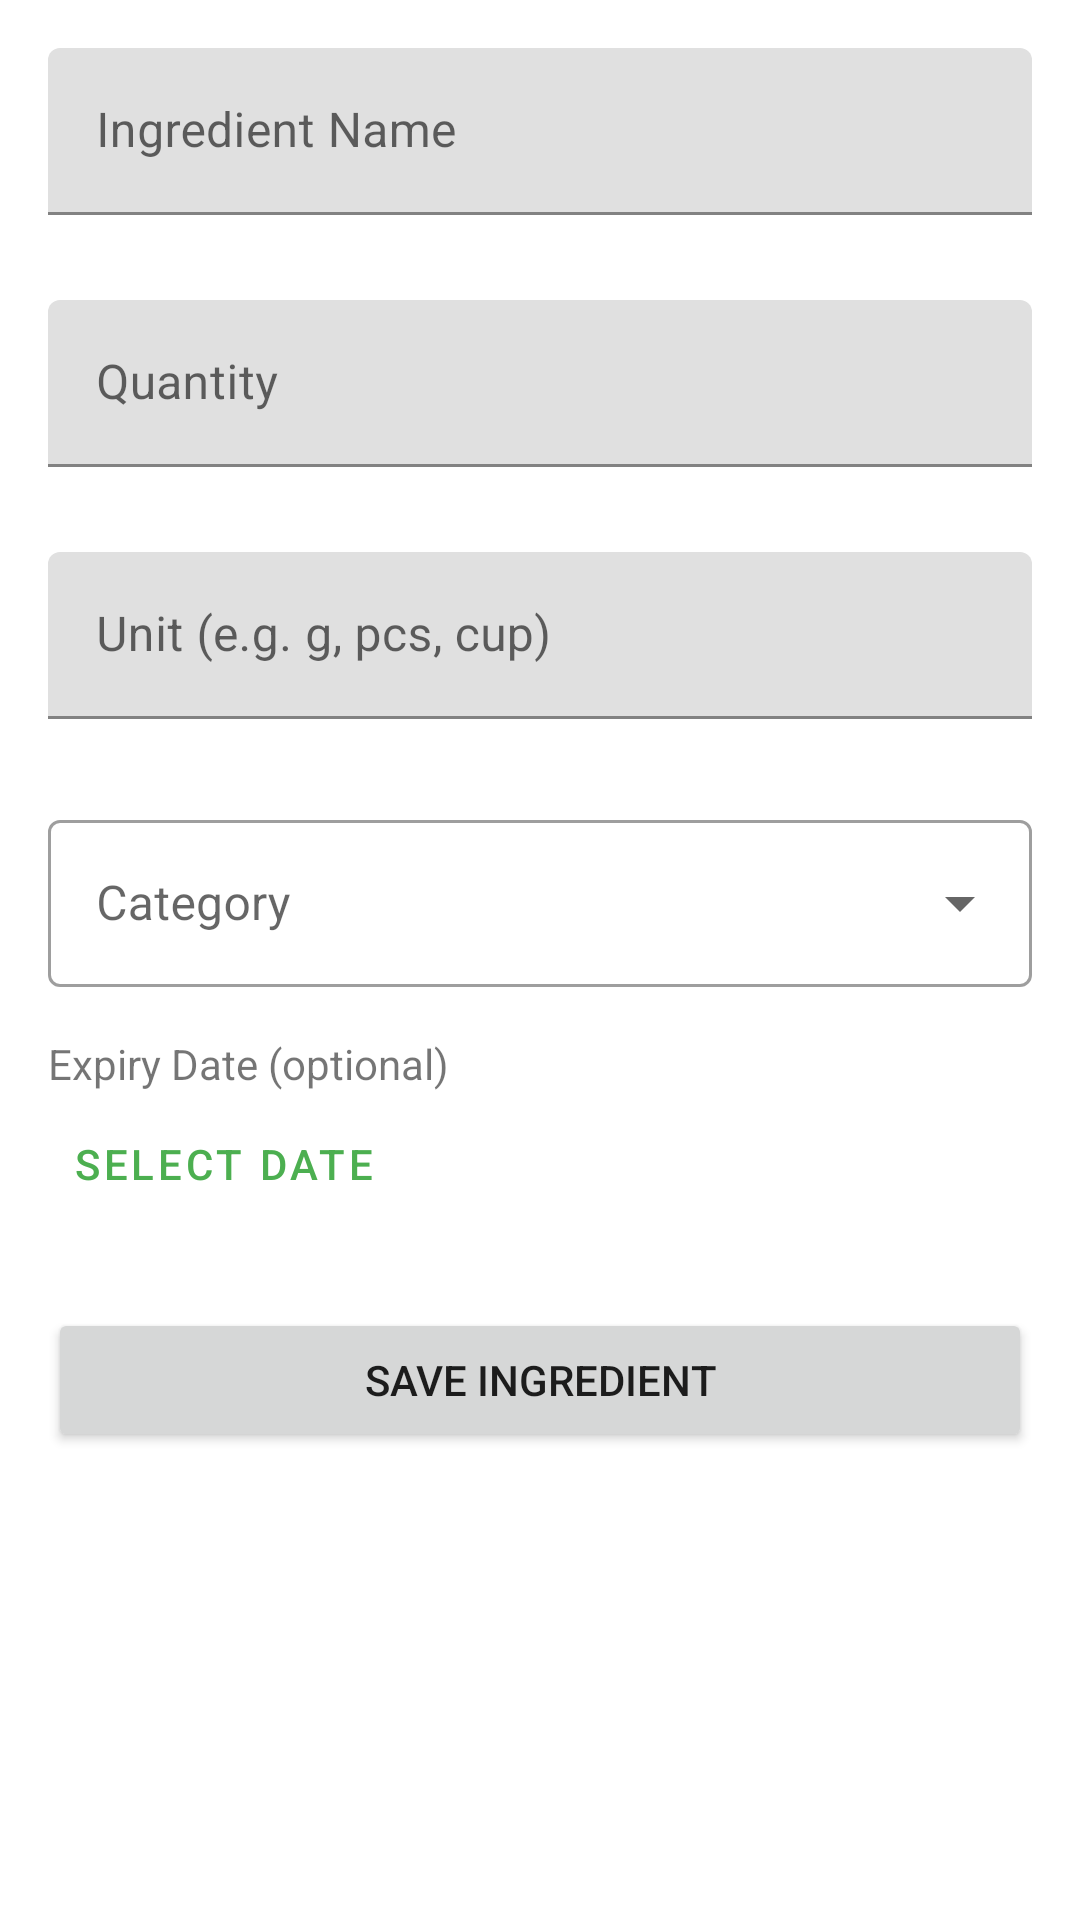

Reconstruct the res/layout file that produces this screen, plus the resources it refers to.
<!-- AndroidManifest.xml: application theme Theme.SmartPantryManager -->
<!-- res/layout/activity_add_edit_ingredient.xml -->
<?xml version="1.0" encoding="utf-8"?>
<ScrollView xmlns:android="http://schemas.android.com/apk/res/android"
    xmlns:app="http://schemas.android.com/apk/res-auto"
    android:layout_width="match_parent"
    android:layout_height="match_parent">

    <LinearLayout
        android:layout_width="match_parent"
        android:layout_height="wrap_content"
        android:orientation="vertical"
        android:padding="16dp">

        <com.google.android.material.textfield.TextInputLayout
            android:id="@+id/layout_name"
            android:layout_width="match_parent"
            android:layout_height="wrap_content"
            android:hint="Ingredient Name"
            app:errorEnabled="true">
            <com.google.android.material.textfield.TextInputEditText
                android:id="@+id/edit_text_name"
                android:layout_width="match_parent"
                android:layout_height="wrap_content"
                android:inputType="text" />
        </com.google.android.material.textfield.TextInputLayout>

        <com.google.android.material.textfield.TextInputLayout
            android:id="@+id/layout_quantity"
            android:layout_width="match_parent"
            android:layout_height="wrap_content"
            android:layout_marginTop="8dp"
            android:hint="Quantity"
            app:errorEnabled="true">
            <com.google.android.material.textfield.TextInputEditText
                android:id="@+id/edit_text_quantity"
                android:layout_width="match_parent"
                android:layout_height="wrap_content"
                android:inputType="numberDecimal" />
        </com.google.android.material.textfield.TextInputLayout>

        <com.google.android.material.textfield.TextInputLayout
            android:id="@+id/layout_unit"
            android:layout_width="match_parent"
            android:layout_height="wrap_content"
            android:layout_marginTop="8dp"
            android:hint="Unit (e.g. g, pcs, cup)"
            app:errorEnabled="true">
            <com.google.android.material.textfield.TextInputEditText
                android:id="@+id/edit_text_unit"
                android:layout_width="match_parent"
                android:layout_height="wrap_content"
                android:inputType="text" />
        </com.google.android.material.textfield.TextInputLayout>

        <com.google.android.material.textfield.TextInputLayout
            android:id="@+id/layout_category"
            style="@style/Widget.MaterialComponents.TextInputLayout.OutlinedBox.ExposedDropdownMenu"
            android:layout_width="match_parent"
            android:layout_height="wrap_content"
            android:layout_marginTop="8dp"
            android:hint="Category">

            <AutoCompleteTextView
                android:id="@+id/auto_complete_category"
                android:layout_width="match_parent"
                android:layout_height="wrap_content"
                android:inputType="none" />
        </com.google.android.material.textfield.TextInputLayout>

        <TextView
            android:layout_width="match_parent"
            android:layout_height="wrap_content"
            android:layout_marginTop="16dp"
            android:text="Expiry Date (optional)" />

        <Button
            android:id="@+id/button_pick_date"
            style="@style/Widget.MaterialComponents.Button.TextButton"
            android:layout_width="wrap_content"
            android:layout_height="wrap_content"
            android:text="Select Date" />

        <Button
            android:id="@+id/button_save"
            android:layout_width="match_parent"
            android:layout_height="wrap_content"
            android:layout_marginTop="24dp"
            app:cornerRadius="28dp"
            android:text="Save Ingredient" />

    </LinearLayout>
</ScrollView>
<!-- resources referenced by this layout -->
<resources>
  <style name="Theme.SmartPantryManager" parent="Theme.MaterialComponents.DayNight.DarkActionBar">
          
          <item name="colorPrimary">@color/green_500</item>
          <item name="colorPrimaryVariant">@color/green_700</item>
          <item name="colorOnPrimary">@color/white</item>
          
          <item name="colorSecondary">@color/green_accent_200</item>
          <item name="colorSecondaryVariant">@color/green_accent_700</item>
          <item name="colorOnSecondary">@color/black</item>
          
          <item name="android:statusBarColor">?attr/colorPrimaryVariant</item>
      </style>
  <color name="green_500">#4CAF50</color>
  <color name="green_700">#388E3C</color>
  <color name="white">#FFFFFFFF</color>
  <color name="green_accent_200">#C8E6C9</color>
  <color name="green_accent_700">#2E7D32</color>
  <color name="black">#FF000000</color>
</resources>
